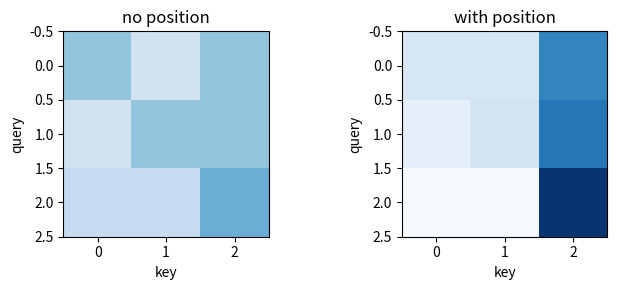

The script that saved this image:
import numpy as np                                          # array helpers
def attention(Q, K):                                        # weights for every query
    d = Q.shape[1]                                          # key dimension
    scores = Q @ K.T / np.sqrt(d)                           # scaled dot products
    scores = scores - scores.max(axis=1, keepdims=True)     # stable softmax shift
    e = np.exp(scores)                                      # exponentiate
    return e / e.sum(axis=1, keepdims=True)                # normalize each row
K = np.array([[1., 0.], [0., 1.], [1., 1.]])                # three keys
Q = K.copy()                                                # self-attention queries
V = np.array([[1., 0.], [0., 2.], [1., 1.]])                # three values
W = attention(Q, K)                                         # 3 x 3 weights
print(np.round(W, 3))                                       # show the matrix
print(np.round(W @ V, 3))                                   # mixed values
pos = np.array([[0., 0.], [1., 0.], [2., 0.]])              # simple positions
Wp = attention(Q + pos, K + pos)                            # same tokens, shifted
print(np.round(Wp, 3))                                      # compare the matrices

import matplotlib.pyplot as plt                             # plotting library
fig, axes = plt.subplots(1, 2, figsize=(7, 3))              # two panels
axes[0].imshow(W, cmap="Blues", vmin=0, vmax=1)             # no position signal
axes[0].set_title("no position")                            # label
axes[1].imshow(Wp, cmap="Blues", vmin=0, vmax=1)            # with position added
axes[1].set_title("with position")                          # label
for ax in axes:                                             # both panels
    ax.set_xlabel("key")                                    # x label
    ax.set_ylabel("query")                                  # y label
plt.tight_layout()                                          # avoid overlap
plt.show()                                                  # render
